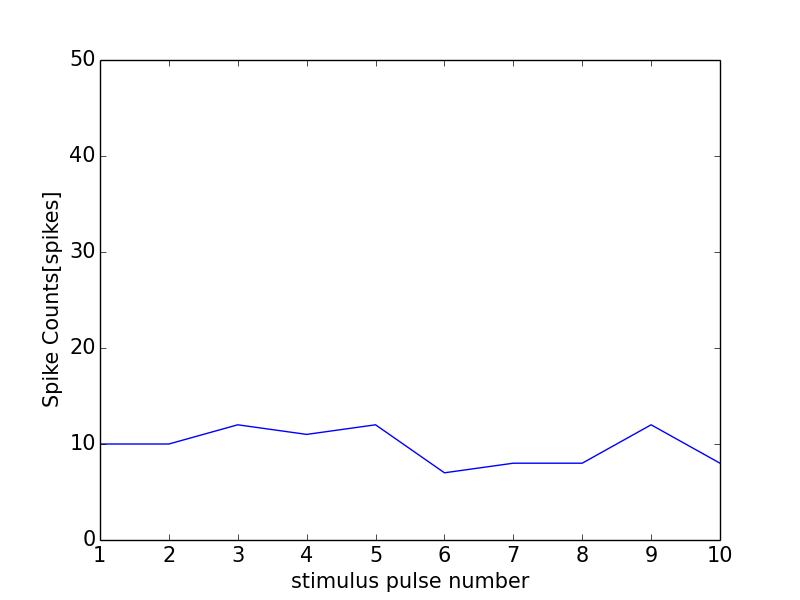

The table this chart was drawn from, first rows:
0, 0.0
0, 0
1, 10
2, 10
3, 12
4, 11
5, 12
6, 7
7, 8
8, 8
9, 12
10, 8
11, 1
